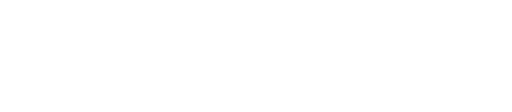
t = 0.00 s
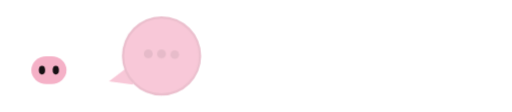
t = 0.71 s
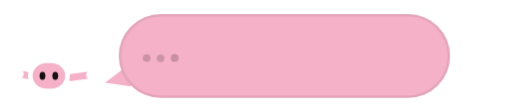
t = 1.41 s
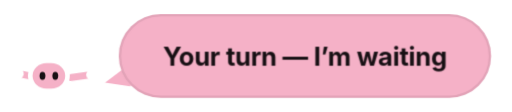
t = 2.12 s
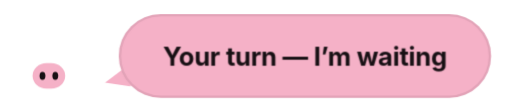
t = 2.83 s
t = 3.53 s: frame unchanged from t = 2.83 s, image omitted

The animated SVG that drew these frames (rendered in a browser with its animation timeline set to each time). Animation: 10 CSS @keyframes rules; one cycle of 4.24 s, repeats indefinitely.

<svg width="220" height="48" viewBox="0 0 220 48" fill="none" xmlns="http://www.w3.org/2000/svg" role="img" aria-labelledby="title desc">
  <title id="title">AlterU U Agent — Your turn</title>
  <desc id="desc">Your turn. Open the Agent conversation that needs your reply. The U watermark stays visible while the face, paired arms, thinking bubble, and message animate.</desc>
  <style>
    #u-mark,#u-face,#arm-left,#arm-right,#speech-motion,#thinking-dots,#message-copy { transform-box: view-box; }
    #u-mark { transform-origin: 21px 37.44px; animation: waiting-mark 4s cubic-bezier(.2,.8,.2,1) 1 both; }
    #u-face { transform-origin: 21px 38px; animation: waiting-face 4s cubic-bezier(.2,.8,.2,1) 1 both; }
    #arm-left { transform-origin: 17px 33.5px; animation: waiting-left-arm 4s cubic-bezier(.2,.8,.2,1) 1 both; }
    #arm-right { transform-origin: 29px 33.5px; animation: waiting-right-arm 4s cubic-bezier(.2,.8,.2,1) 1 both; }
    #speech-motion { transform-box: fill-box; transform-origin: center; animation: waiting-speech 4s cubic-bezier(.2,.8,.2,1) 1 both; }
    #bubble-surface,#bubble-clip-rect { animation: waiting-width 4s cubic-bezier(.2,.8,.2,1) 1 both; }
    #bubble-inset { animation: waiting-inset-width 4s cubic-bezier(.2,.8,.2,1) 1 both; }
    #thinking-dots { animation: waiting-dots 4s ease 1 both; }
    #thinking-dots circle { transform-box: fill-box; transform-origin:center; animation: dot-pulse .66s ease-in-out infinite alternate; }
    #thinking-dots circle:nth-child(2) { animation-delay:.12s; }
    #thinking-dots circle:nth-child(3) { animation-delay:.24s; }
    #message-copy { animation: waiting-copy 4s ease 1 both; }
    @keyframes waiting-mark { 0%,5%,22%,100% { transform:translateY(0) scale(1); } 9% { transform:translateY(1px) scale(1.035,.965); } 14% { transform:translateY(-1.5px) scale(.97,1.055); } 19% { transform:translateY(.4px) scale(1.016,.987); } }
    @keyframes waiting-face { 0%,5% { opacity:0; transform:translateY(6px) scale(.68); } 18% { opacity:1; transform:translateY(-2px) scale(1.08); } 23%,100% { opacity:1; transform:translateY(0) scale(1); } }
    @keyframes waiting-speech { 0%,16% { opacity:0; transform:translateX(-8px) scale(.82); } 24%,100% { opacity:1; transform:translateX(0) scale(1); } }
    @keyframes waiting-width { 0%,31% { width:36px; } 44%,100% { width:160px; } }
    @keyframes waiting-inset-width { 0%,31% { width:35px; } 44%,100% { width:159px; } }
    @keyframes waiting-dots { 0%,17% { opacity:0; } 23%,32% { opacity:1; } 41%,100% { opacity:0; } }
    @keyframes waiting-copy { 0%,38% { opacity:0; transform:translateX(4px); } 47%,100% { opacity:1; transform:translateX(0); } }
    @keyframes waiting-left-arm { 0%,20% { opacity:0; transform:rotate(22deg) scaleX(.72); } 30%,56% { opacity:1; transform:rotate(12deg) scaleX(1); } 70%,100% { opacity:0; transform:rotate(22deg) scaleX(.72); } }
    @keyframes waiting-right-arm { 0%,20% { opacity:0; transform:rotate(10deg) scaleX(.72); } 30%,56% { opacity:1; transform:rotate(-8deg) scaleX(1.16); } 70%,100% { opacity:0; transform:rotate(-4deg) scaleX(.76); } }
    @keyframes dot-pulse { from { transform:translateY(1px) scale(.82); opacity:.5; } to { transform:translateY(-1px) scale(1); opacity:1; } }
    @media (prefers-reduced-motion: reduce) {
      #u-mark,#u-face,#arm-left,#arm-right,#speech-motion,#bubble-surface,#bubble-inset,#bubble-clip-rect,#thinking-dots,#message-copy,#thinking-dots circle { animation:none!important; }
      #u-face,#speech-motion,#message-copy { opacity:1; transform:none; }
      #arm-left,#arm-right,#thinking-dots { opacity:0; }
      #bubble-surface,#bubble-clip-rect { width:160px; }
      #bubble-inset { width:159px; }
    }
  </style>
  
  <g id="u-agent">
    <g id="u-mark">
      <path transform="translate(0 3) scale(.1640625)" d="M170.98 80.6864C175.826 80.3379 179.093 82.8464 180.922 87.1309C184.554 95.5742 179.373 98.9845 175.515 105.325C163.859 124.48 165.503 149.557 163.744 170.582C161.932 192.259 154.492 222.584 132.269 231.923C124.974 234.989 114.517 234.372 107.397 231.013C70.2537 212.926 93.1286 160.103 105.525 133.265C109.335 126.098 112.98 118.784 117.907 112.277C121.491 107.547 127.748 104.724 132.998 108.827C135.386 110.694 136.494 114.684 135.563 117.517C133.513 123.752 129.105 129.175 126.136 135.017C117.204 151.711 107.57 173.577 108.149 192.736C108.648 197.729 110.443 203.949 114.709 207.163C121.717 212.44 129.246 209.446 133.613 202.772C139.289 194.091 141.378 184.867 142.431 174.855C143.583 164.684 143.524 154.864 144.04 144.611C144.994 125.736 146.094 103.972 158.412 88.4443C161.509 84.5388 165.905 81.2324 170.98 80.6864Z" fill="#FFFFFF"/>
      <path transform="translate(0 3) scale(.1640625)" d="M86.9111 55.8511C87.5972 55.021 88.2531 54.3294 88.9727 53.5417C91.25 52.4699 98.6717 56.4898 104.848 54.7181C114.926 51.8253 124.216 44.6228 133.929 32.5885C137.352 28.3472 139.875 23.9207 143.53 19.8896C144.863 19.2069 144.275 19.3179 145.281 19.7403C145.408 20.3861 145.647 21.0867 144.974 22.1183C129.708 45.5149 124.762 63.0491 135.86 73.3957C137.561 74.9843 140.36 76.5377 141.933 78.4606L140.234 80.9976C139.451 81.6669 139.143 82.0962 138.465 81.9081C133.792 80.6128 129.85 79.3599 124.485 79.4064C114.232 79.4902 104.957 91.2197 95.9169 103.826C93.848 106.711 90.2527 112.469 87.8923 114.692C86.2512 115.246 86.8375 115.356 85.9333 114.646C86.1422 111.648 90.6859 105.295 92.5935 101.966C103.729 82.5318 103.185 67.3286 93.9942 61.1122C92.4408 60.0674 87.4627 58.0224 86.9111 55.8511Z" fill="#FFFFFF"/>
    </g>
    <g id="arm-left">
      <rect x="7" y="32" width="10" height="3" rx="1.5" fill="#F5B1C7"/>
      <circle cx="7.5" cy="33.5" r="2.5" fill="#FFFFFF"/>
    </g>
    <g id="arm-right">
      <rect x="29" y="32" width="10" height="3" rx="1.5" fill="#F5B1C7"/>
      <circle cx="38.5" cy="33.5" r="2.5" fill="#FFFFFF"/>
    </g>
    <g id="u-face">
      <rect x="12" y="25" width="18" height="15" rx="8" fill="#FFFFFF"/>
      <rect x="14" y="27" width="14" height="11" rx="6" fill="#F5B1C7"/>
      <ellipse cx="18.25" cy="32.5" rx="1.25" ry="1.75" fill="#171014"/>
      <ellipse cx="23.75" cy="32.5" rx="1.25" ry="1.75" fill="#171014"/>
    </g>
  </g>
  <g id="speech" transform="translate(51 6)">
    <g id="speech-motion">
      <g id="bubble-tail" transform="translate(-6 20) rotate(8 11 11)">
        <path d="M11 0V11H0Z" fill="#F5B1C7"/>
      </g>
      <rect id="bubble-surface" width="36" height="36" rx="18" fill="#F5B1C7"/>
      <rect id="bubble-inset" x=".5" y=".5" width="35" height="35" rx="17.5" fill="none" stroke="rgba(13,10,15,.08)"/>
      <clipPath id="bubble-clip"><rect id="bubble-clip-rect" width="36" height="36" rx="18"/></clipPath>
      <g clip-path="url(#bubble-clip)">
        <g id="thinking-dots" fill="#171014">
          <circle cx="12" cy="18" r="2"/><circle cx="18" cy="18" r="2"/><circle cx="24" cy="18" r="2"/>
        </g>
        <text id="message-copy" x="80" y="22" fill="#171014" font-family="-apple-system, BlinkMacSystemFont, 'SF Pro Text', 'PingFang SC', 'Helvetica Neue', Arial, sans-serif" font-size="11" font-weight="650" letter-spacing="-.1" text-anchor="middle">Your turn — I’m waiting</text>
      </g>
    </g>
  </g>
</svg>
